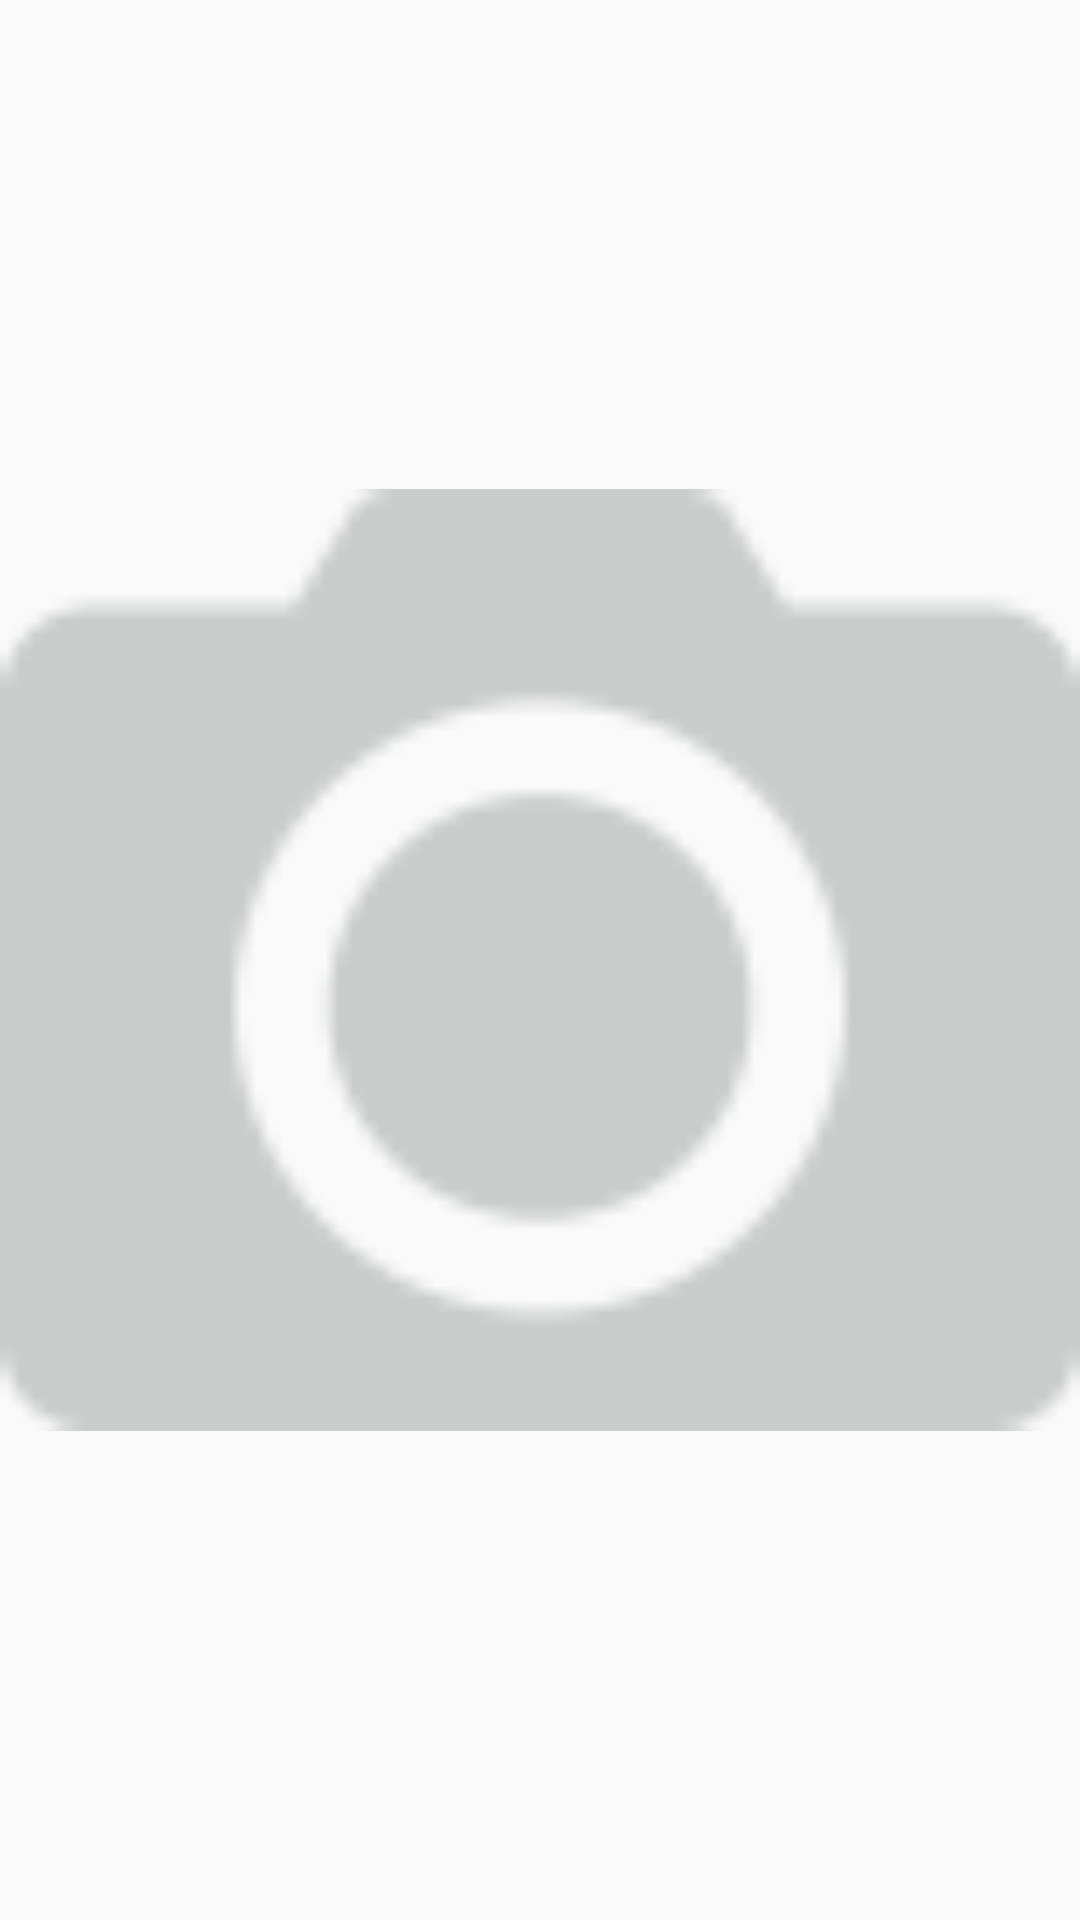

Android layout source for this screen:
<!-- AndroidManifest.xml: application theme AppTheme -->
<!-- res/layout/ac_site_detail_item_camera.xml -->
<?xml version="1.0" encoding="utf-8"?>
<LinearLayout xmlns:android="http://schemas.android.com/apk/res/android"
              android:orientation="vertical"
              android:layout_width="match_parent"
              android:layout_height="match_parent">

    <ImageView
        android:id="@+id/image_camera"
        android:src="@drawable/photo_ico"
        android:layout_width="match_parent"
        android:layout_height="match_parent"/>
</LinearLayout>
<!-- resources referenced by this layout -->
<resources>
  <!-- drawable photo_ico: png bitmap (drawable-xxhdpi, 2295 bytes) -->
  <style name="AppTheme" parent="Theme.AppCompat.Light.DarkActionBar">
          
          <item name="colorPrimary">@color/colorPrimary</item>
          <item name="colorPrimaryDark">@color/main_blue</item>
          <item name="colorAccent">@color/colorAccent</item>
          <item name="windowActionBar">false</item>
          <item name="windowNoTitle">true</item>
      </style>
  <color name="colorPrimary">#3F51B5</color>
  <color name="main_blue">#308bf6</color>
  <color name="colorAccent">#FF4081</color>
</resources>
